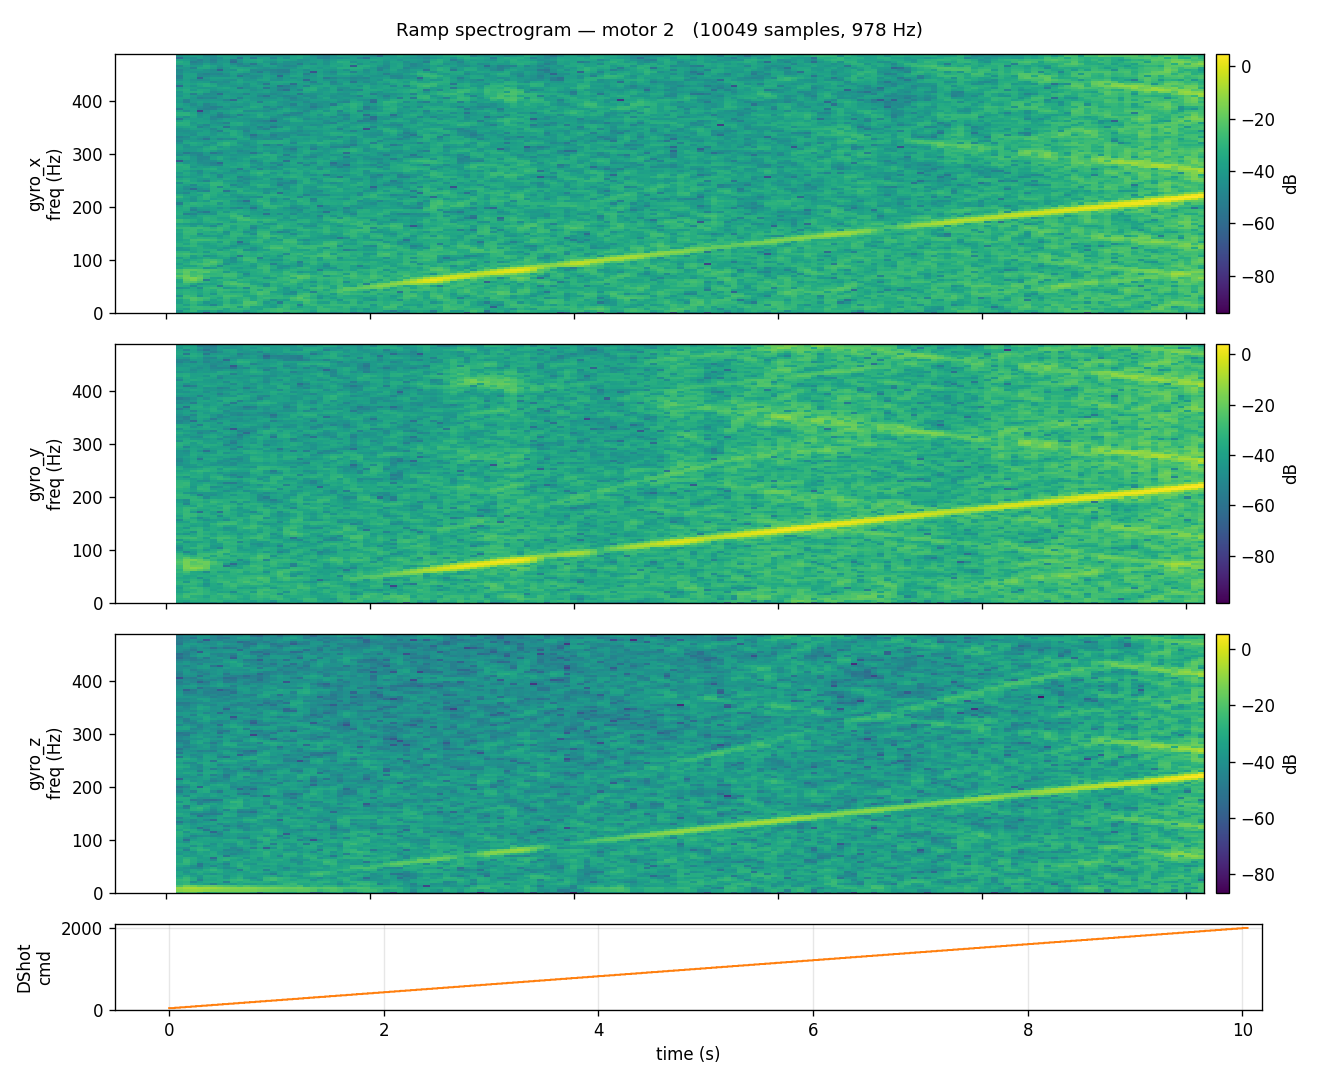

The file beside this chart, header and first rows:
timestamp_us, gyro_x, gyro_y, gyro_z, accel_x, accel_y, accel_z, motor_id, motor_command
508026682, -0.854, 1.463, 0.793, -0.000, 0.035, 1.035, 2, 48
508027180, -0.854, 1.463, 0.793, -0.000, 0.035, 1.035, 2, 48
508028711, -0.854, 1.524, 0.793, -0.000, 0.028, 1.037, 2, 48
508029231, -0.915, 1.585, 0.732, 0.000, 0.028, 1.040, 2, 48
508030700, -0.854, 1.341, 0.732, 0.004, 0.029, 1.033, 2, 48
508031216, -0.671, 1.524, 0.793, -0.001, 0.025, 1.042, 2, 48
508032712, -0.854, 1.585, 0.854, 0.001, 0.028, 1.039, 2, 48
508033234, -0.915, 1.585, 0.732, -0.001, 0.024, 1.037, 2, 48
508034222, -0.854, 1.402, 0.488, 0.000, 0.029, 1.033, 2, 48
508035700, -1.037, 1.524, 0.488, -0.001, 0.031, 1.037, 2, 48
508036216, -1.159, 1.463, 0.549, 0.001, 0.027, 1.036, 2, 48
508037708, -1.220, 1.402, 0.305, -0.005, 0.029, 1.043, 2, 48
508038223, -1.159, 1.524, 0.732, -0.002, 0.023, 1.042, 2, 48
508039700, -0.976, 1.524, 0.671, 0.003, 0.021, 1.037, 2, 48
508040213, -1.159, 1.341, 0.610, 0.003, 0.021, 1.037, 2, 48
508041700, -1.341, 1.585, 0.610, 0.004, 0.024, 1.039, 2, 48
508042212, -1.341, 1.585, 0.610, 0.004, 0.024, 1.039, 2, 48
508043700, -0.732, 1.402, 0.488, 0.004, 0.023, 1.034, 2, 48
508044209, -0.610, 1.463, 0.244, -0.002, 0.028, 1.041, 2, 48
508045700, -0.854, 1.402, 0.244, -0.006, 0.022, 1.041, 2, 48
508046208, -1.037, 1.646, 0.488, 0.000, 0.031, 1.044, 2, 48
508047700, -0.976, 1.707, 0.305, 0.001, 0.027, 1.036, 2, 48
508048209, -0.976, 1.707, 0.305, 0.001, 0.027, 1.036, 2, 48
508049708, -0.976, 1.280, 0.305, -0.005, 0.027, 1.039, 2, 48
508050218, -1.220, 1.341, 0.488, 0.001, 0.024, 1.042, 2, 48
508051700, -1.220, 1.341, 0.305, -0.002, 0.025, 1.042, 2, 48
508052208, -1.220, 1.463, 0.427, 0.001, 0.031, 1.040, 2, 48
508053700, -1.159, 1.768, 0.305, 0.001, 0.023, 1.045, 2, 48
508054213, -1.159, 1.768, 0.305, 0.001, 0.023, 1.045, 2, 48
508055708, -1.159, 1.646, 0.061, 0.006, 0.031, 1.037, 2, 48
508056218, -1.159, 1.646, 0.061, 0.006, 0.031, 1.037, 2, 48
508057700, -0.915, 1.402, 0.061, 0.001, 0.023, 1.039, 2, 48
508058208, -1.159, 1.402, 0.122, 0.002, 0.030, 1.036, 2, 48
508059700, -0.854, 1.585, 0.366, -0.002, 0.023, 1.042, 2, 48
508060210, -0.976, 1.707, 0.305, 0.000, 0.024, 1.040, 2, 48
508061701, -1.220, 1.402, 0.122, -0.005, 0.021, 1.040, 2, 48
508062215, -1.220, 1.402, 0.122, -0.005, 0.021, 1.040, 2, 48
508063700, -1.159, 1.341, 0.122, 0.000, 0.021, 1.030, 2, 48
508064213, -1.220, 1.220, 0.244, -0.003, 0.033, 1.038, 2, 48
508065700, -1.098, 1.280, 0.000, 0.005, 0.028, 1.036, 2, 48
508066209, -1.037, 1.524, 0.122, 0.001, 0.025, 1.034, 2, 48
508067708, -1.220, 1.585, 0.122, 0.001, 0.031, 1.036, 2, 48
508068223, -1.220, 1.585, 0.122, 0.001, 0.031, 1.036, 2, 48
508069707, -1.159, 1.524, 0.122, -0.002, 0.027, 1.042, 2, 48
508070227, -1.220, 1.341, 0.183, 0.005, 0.024, 1.034, 2, 48
508071700, -1.341, 1.402, 0.122, 0.003, 0.022, 1.034, 2, 48
508072213, -1.463, 1.341, 0.061, 0.000, 0.021, 1.042, 2, 48
508073700, -1.463, 1.159, 0.061, 0.002, 0.026, 1.035, 2, 48
508074208, -1.402, 1.220, 0.122, -0.004, 0.033, 1.043, 2, 48
508075700, -0.976, 1.463, 0.122, 0.005, 0.031, 1.034, 2, 48
508076209, -0.976, 1.463, 0.122, 0.005, 0.031, 1.034, 2, 48
508077439, -1.098, 1.646, 0.000, 0.005, 0.024, 1.034, 2, 48
508078639, -1.220, 1.707, 0.000, 0.004, 0.021, 1.038, 2, 58
508079618, -0.976, 1.463, -0.122, 0.000, 0.026, 1.043, 2, 58
508080638, -1.098, 1.402, -0.366, 0.003, 0.031, 1.039, 2, 58
508081567, -1.280, 1.280, -0.122, 0.005, 0.031, 1.036, 2, 58
508082639, -1.280, 1.524, 0.000, 0.000, 0.029, 1.033, 2, 58
508083575, -1.037, 1.524, 0.000, -0.014, 0.026, 1.036, 2, 58
508084640, -0.854, 1.524, 0.122, -0.002, 0.024, 1.037, 2, 58
508085571, -0.854, 1.402, 0.122, -0.001, 0.032, 1.034, 2, 58
... 9,989 more rows
